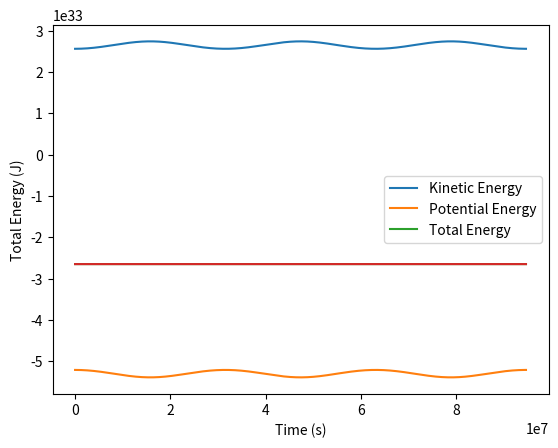

Reproduce this figure in Python.
# Use the Verlet method (see script, section 5.3.1, from page 76) to calculate the orbit of the Earth around the Sun. The equations of motion for the position $(x(t),y(t))$ of the planet in its orbital plane are: $$\frac{d^{2}x(t)}{dt^{2}}=-G\,M\,\frac{x(t)}{r^{3}},\;\frac{d^{2}y(t)}{dt^{2}}=-G\,M\,\frac{y(t)}{r^{3}},$$ where $r=\sqrt{x^{2}+y^{2}}$.

# ### Data:
# Use $G = 6.6738 \times 10^{-11} \, \text{m}^3\text{kg}^{-1}\text{s}^{-2}$ as Newton's gravitational constant, $M = 1.9891 \times 10^{30} \, \text{kg}$ as the mass of the Sun. For Earth's mass, use $m = 5.9722 \times 10^{24} \, \text{kg}$. The initial conditions should be $ \mathbf{r}_0 = (1.521 \times 10^{11}, 0) \, \text{m}$ and $\mathbf{v}_0 = (0, 2.9291 \times 10^4) \, \text{m/s}$. Time evaluation points are provided in the task description, and note that you are working in SI units.


# ### Tasks:
# 1. Calculating the Earth's Orbit and Energies:

#     **(a)** Calculate the orbit of the Earth around the Sun in steps of one hour for a total period of three years (assume 1 year has 365 days).

#     **(b)** Use the solution for the orbit, $r(t)$, and the velocity, $v(t)$, to calculate additionally the potential and kinetic energy of Earth at each evaluation point.

#     **(c)** Create a function `potentialEnergy(r, par)` which calculates the potential energy of the Earth given its location $r(t)$ and parameters `par`.

#     **(d)** Create a function `kineticEnergy(v, par)` which calculates the kinetic energy of the Earth given its velocity $v(t)$ and parameters `par`.

#     **(e)** Create a function `solve(par)` which returns the value arrays for $r(t)$ and $v(t)$ as a tuple. This function should solve the ODEs for the Earth's orbit and velocity.

#     **(f)** Ensure that the variable `par` is a tuple containing the required constant values in the order $(G, M, m)$, defined in `Data` section above, where:
#     - $G$ is the gravitational constant,
#     - $M$ is the mass of the Sun,
#     - $m$ is the mass of the Earth.

#     **(g)** Implement tests that call `solve(par)` and use the results to verify the calculations of potential and kinetic energy.

# 2. **Create two plots:** 

#     **(a)** draw the kinetic energy, potential energy and total energy, superimposed on a single canvas and observe how the kinetic and potential energies change as a function of time while the total energy appears to be constant. Note that working in SI units means you will get large numbers of the order $10^{33}$ J.

#     **(b)** Plot only the total energy as a function of time and observe the oscillating character while the mean remains constant to high precision which demonstrates the inherent energy conservation of the Verlet method.

# ### Note:
# You may wish to solve the problem using `solve_ivp()` but that is not recommended. It is entirely possible and possibly illuminating in comparison(!) to the Verlet method but effectively similar effort for worse results. The tests are likely to fail and deduct marks for this case.

"""
Earth orbit simulation using the velocity Verlet method.
Computes trajectory, kinetic energy, potential energy,
and demonstrates energy conservation.
"""

import math
import numpy as np
import matplotlib.pyplot as plt


def acceleration(r, par):
    G, M, _ = par
    x, y = r
    dist = math.sqrt(x**2 + y**2)
    factor = -G * M / dist**3
    return np.array([factor * x, factor * y])


def verlet(r0, v0, N, dt, par):
    r = np.zeros((N, 2))
    v = np.zeros((N, 2))

    r[0] = r0
    v[0] = v0

    a = acceleration(r[0], par)
    v_half = v[0] + 0.5 * dt * a

    for i in range(N - 1):
        r[i + 1] = r[i] + dt * v_half
        a_new = acceleration(r[i + 1], par)
        v[i + 1] = v_half + 0.5 * dt * a_new
        v_half = v_half + dt * a_new

    return r, v


def potentialEnergy(r, par):
    G, M, m = par
    dist = np.linalg.norm(r, axis=1)
    return -G * M * m / dist


def kineticEnergy(v, par):
    _, _, m = par
    speed2 = np.sum(v**2, axis=1)
    return 0.5 * m * speed2


def solve(par):
    dt = 3600
    T = 3 * 365 * 24 * 3600
    N = int(T / dt)

    r0 = np.array([1.521e11, 0.0])
    v0 = np.array([0.0, 2.9291e4])

    return verlet(r0, v0, N, dt, par)


# parameters
par = (6.6738e-11, 1.9891e30, 5.9722e24)

r, v = solve(par)

P = potentialEnergy(r, par)
K = kineticEnergy(v, par)
E = P + K

t = np.arange(len(E)) * 3600

plt.plot(t, K, label="Kinetic Energy")
plt.plot(t, P, label="Potential Energy")
plt.plot(t, E, label="Total Energy")
plt.xlabel("Time (s)")
plt.ylabel("Energy (J)")
plt.legend()
plt.show()

plt.plot(t, E)
plt.xlabel("Time (s)")
plt.ylabel("Total Energy (J)")
plt.show()
